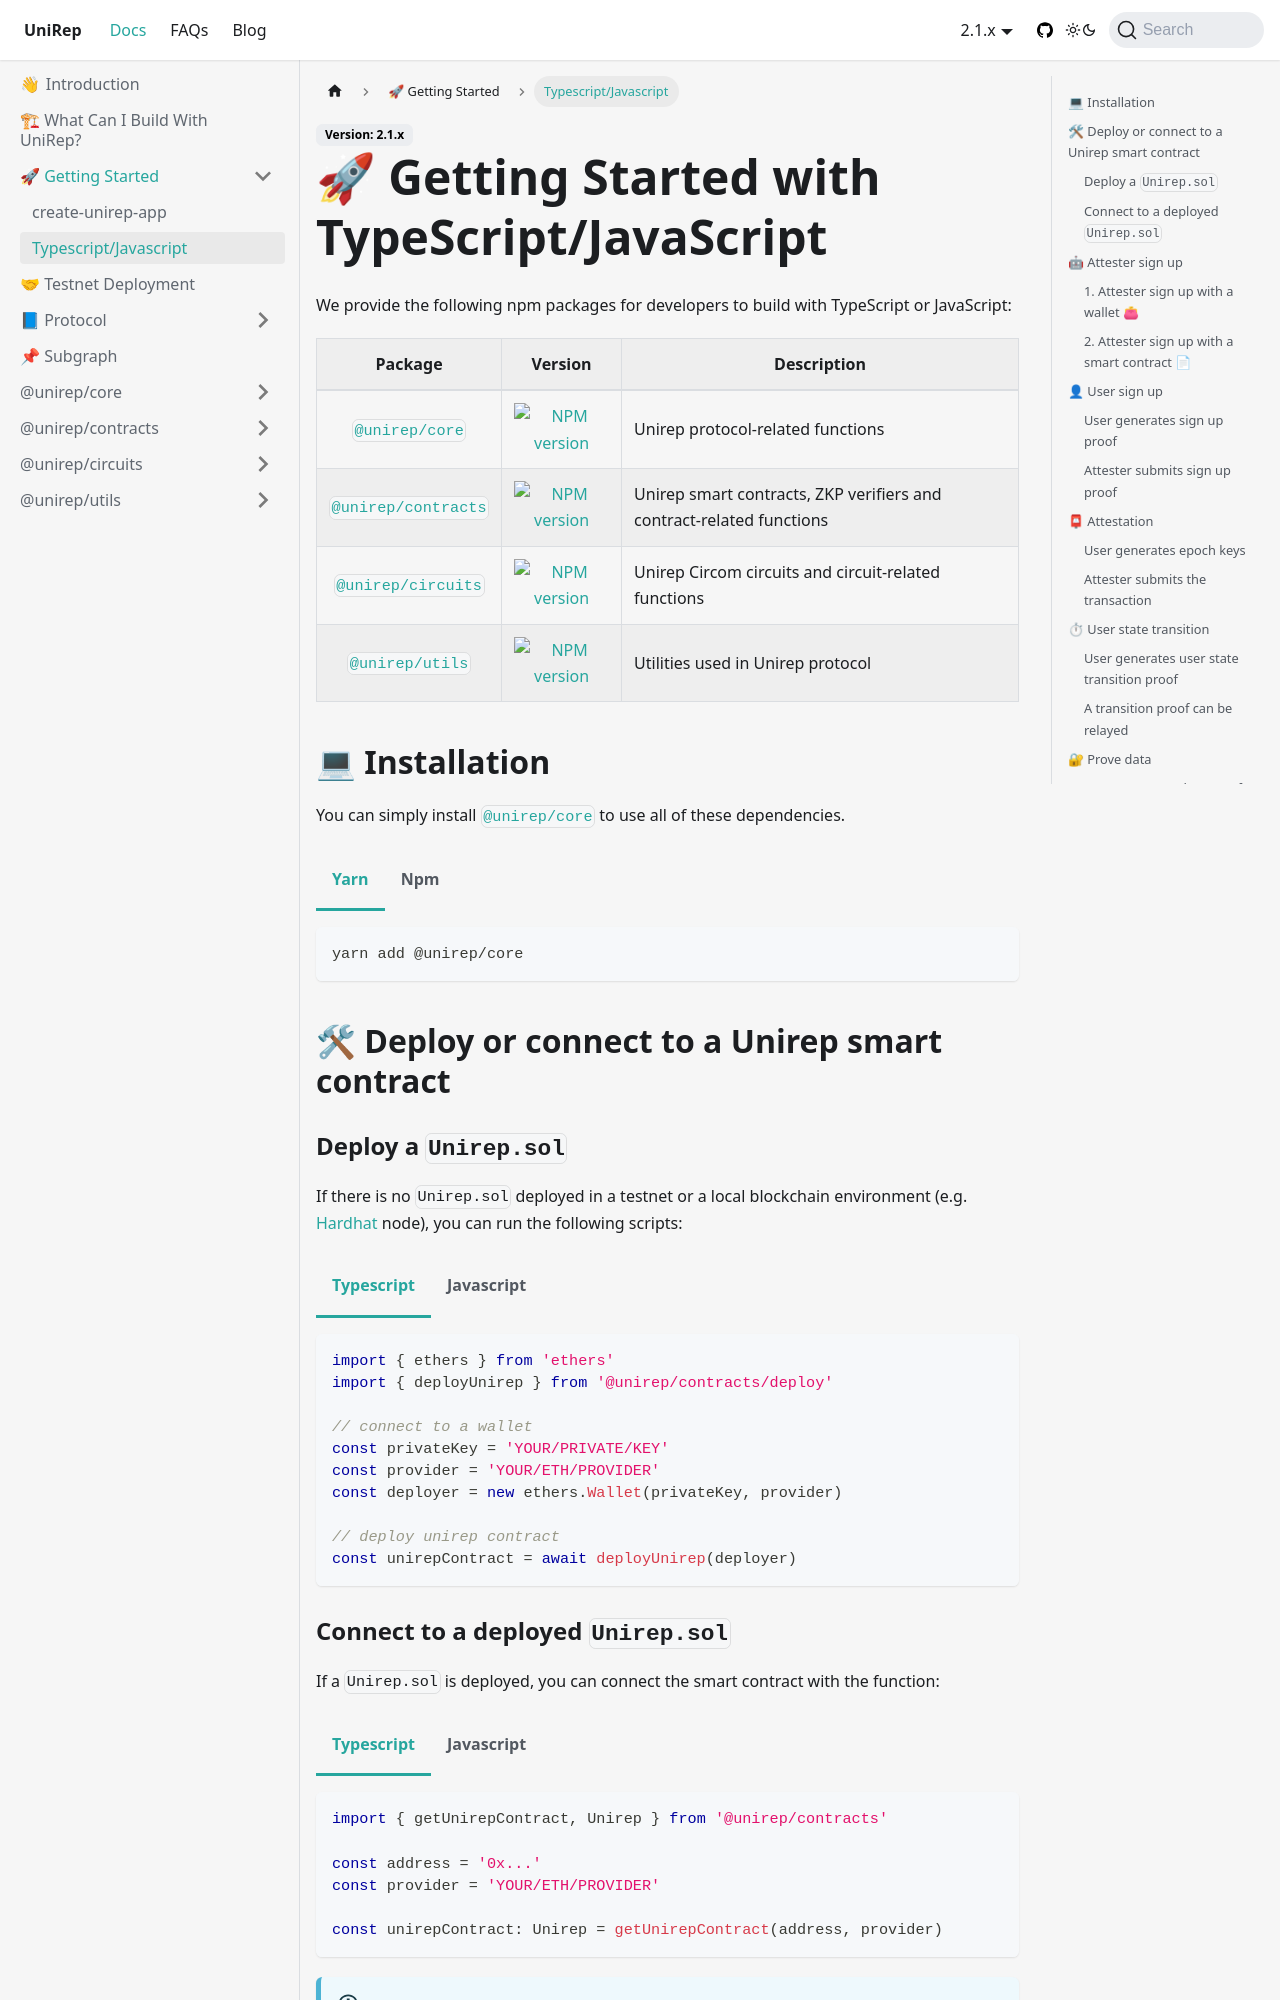

repository: Unirep/Unirep · page: docs/getting-started/ts-js/index.html · generator: docusaurus

---

title: Getting Started with ts/js
---

# 🚀 Getting Started with TypeScript/JavaScript

We provide the following npm packages for developers to build with TypeScript or JavaScript:

| Package | Version | Description |
|:--:|:--:|--|
| [`@unirep/core`](https://github.com/Unirep/Unirep/tree/main/packages/core) | <a href="https://www.npmjs.com/package/@unirep/core"><img alt="NPM version" src="https://img.shields.io/npm/v/@unirep/core?color=%230004&style=flat-square" /></a> | Unirep protocol-related functions |
| [`@unirep/contracts`](https://github.com/Unirep/Unirep/tree/main/packages/contracts) | <a href="https://www.npmjs.com/package/@unirep/contracts"><img alt="NPM version" src="https://img.shields.io/npm/v/@unirep/contracts?color=%230004&style=flat-square" /></a> | Unirep smart contracts, ZKP verifiers and contract-related functions |
| [`@unirep/circuits`](https://github.com/Unirep/Unirep/tree/main/packages/circuits) | <a href="https://www.npmjs.com/package/@unirep/circuits"><img alt="NPM version" src="https://img.shields.io/npm/v/@unirep/circuits?color=%230004&style=flat-square" /></a> | Unirep Circom circuits and circuit-related functions |
| [`@unirep/utils`](https://github.com/Unirep/Unirep/tree/main/packages/utils) | <a href="https://www.npmjs.com/package/@unirep/utils"><img alt="NPM version" src="https://img.shields.io/npm/v/@unirep/utils?color=%230004&style=flat-square" /></a> | Utilities used in Unirep protocol |

## 💻 Installation

You can simply install [`@unirep/core`](https://www.npmjs.com/package/@unirep/core) to use all of these dependencies.

import Tabs from '@theme/Tabs';
import TabItem from '@theme/TabItem';

<Tabs>
  <TabItem value="yarn" label="Yarn" default>


    yarn add @unirep/core


  </TabItem>
  <TabItem value="npm" label="Npm">


    npm i @unirep/core


  </TabItem>
</Tabs>

## 🛠 Deploy or connect to a Unirep smart contract

### Deploy a `Unirep.sol`

If there is no `Unirep.sol` deployed in a testnet or a local blockchain environment (e.g. [Hardhat](https://hardhat.org) node), you can run the following scripts:

```mdx-code-block
<Tabs
    defaultValue="typescript"
    values={[
        {label: 'Typescript', value: 'typescript'},
        {label: 'Javascript', value: 'javascript'},
    ]}>
<TabItem value="typescript">
```

```ts
import { ethers } from 'ethers'
import { deployUnirep } from '@unirep/contracts/deploy'

// connect to a wallet
const privateKey = 'YOUR/PRIVATE/KEY'
const provider = 'YOUR/ETH/PROVIDER'
const deployer = new ethers.Wallet(privateKey, provider)

// deploy unirep contract
const unirepContract = await deployUnirep(deployer)
```

```mdx-code-block
  </TabItem>
  <TabItem value="javascript">
```

```js
const ethers = require('ethers')
const { deployUnirep } = require('@unirep/contracts/deploy')

// connect to a wallet
const privateKey = 'YOUR/PRIVATE/KEY'
const provider = 'YOUR/ETH/PROVIDER'
const deployer = new ethers.Wallet(privateKey, provider)

// deploy unirep contract
const unirepContract = await deployUnirep(deployer)
```

```mdx-code-block
  </TabItem>
</Tabs>
```
